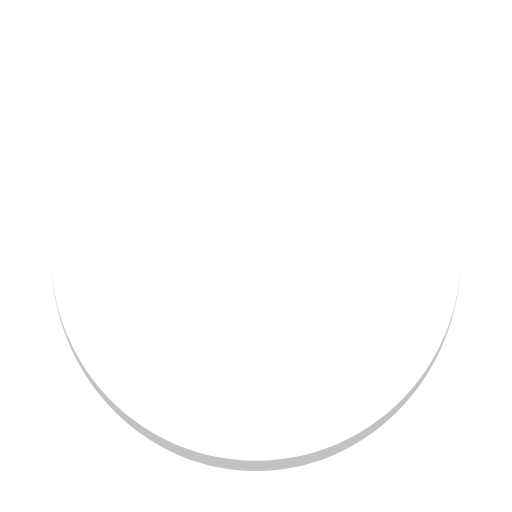
t = 0.00 s
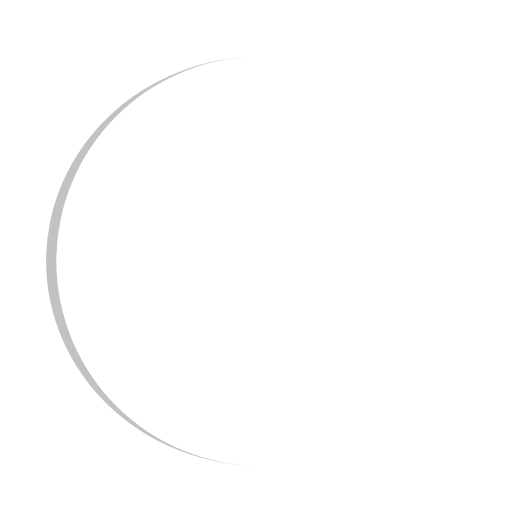
t = 0.25 s
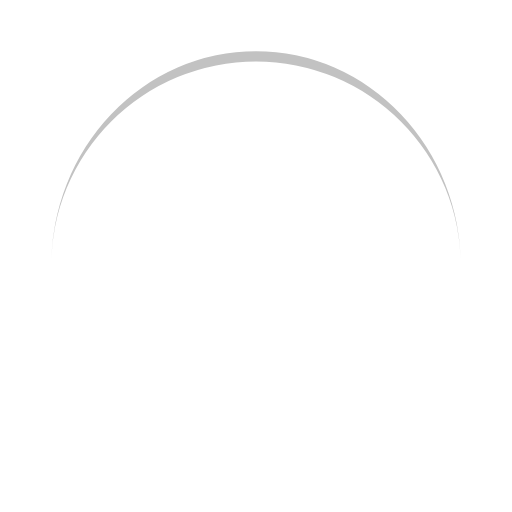
t = 0.50 s
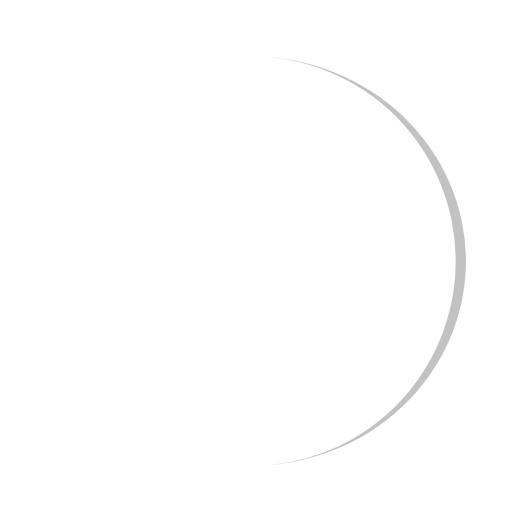
t = 0.75 s

The animated SVG that drew these frames (rendered in a browser with its animation timeline set to each time). Animation: 1 SMIL element (animateTransform=1); one cycle of 1.00 s, repeats indefinitely.

<svg width="80px"  height="80px"  xmlns="http://www.w3.org/2000/svg" viewBox="0 0 100 100" preserveAspectRatio="xMidYMid" class="lds-eclipse" style="background: rgba(0, 0, 0, 0) none repeat scroll 0% 0%;">
    <path ng-attr-d="{{config.pathCmd}}" ng-attr-fill="{{config.color}}" stroke="none" d="M10 50A40 40 0 0 0 90 50A40 42 0 0 1 10 50" fill="#c2c2c2">
      <animateTransform attributeName="transform" type="rotate" calcMode="linear" values="0 50 51;360 50 51" keyTimes="0;1" dur="1s" begin="0s" repeatCount="indefinite"></animateTransform>
    </path>
  </svg>
